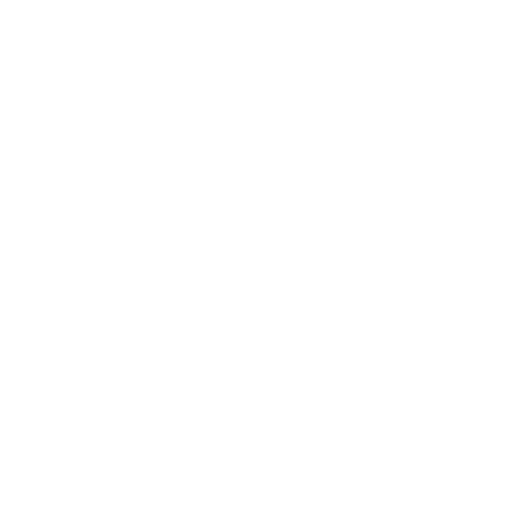
t = 0.00 s
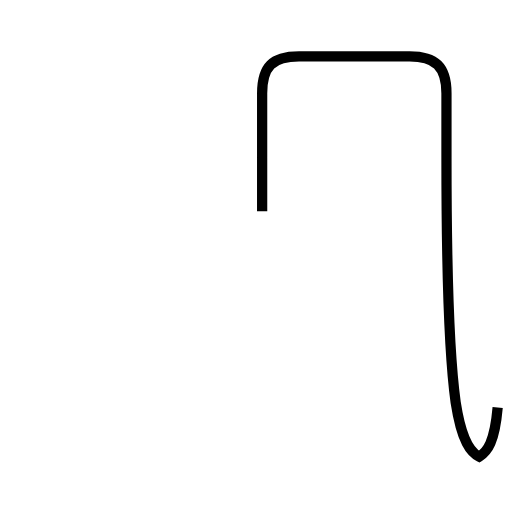
t = 2.27 s
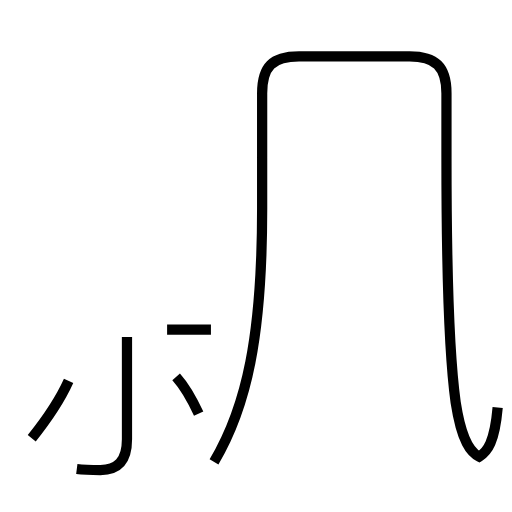
t = 3.99 s
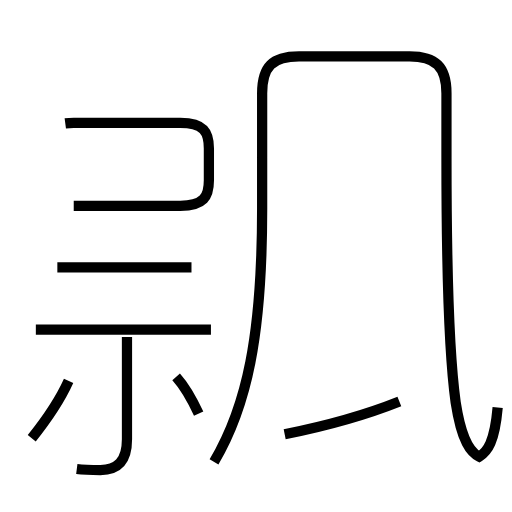
t = 6.12 s
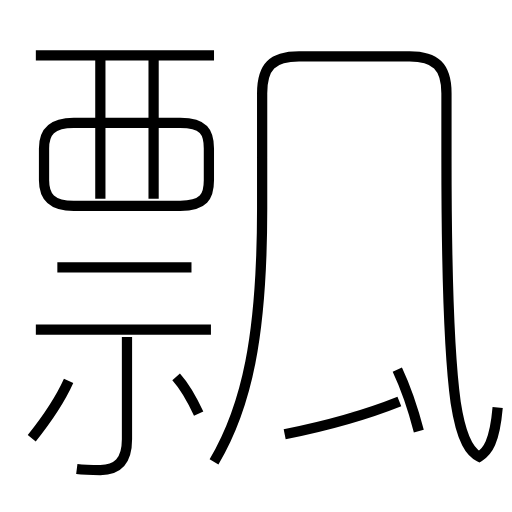
t = 7.99 s
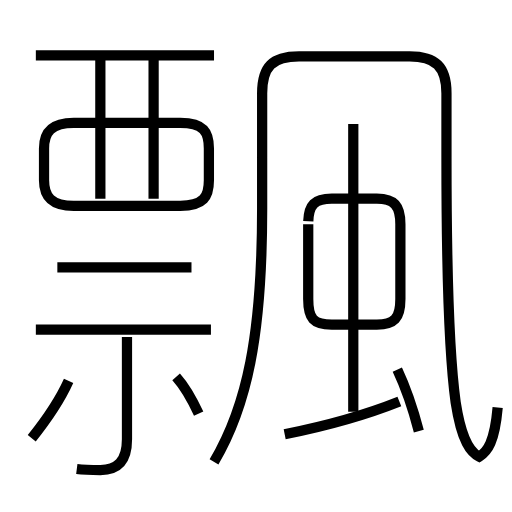
t = 10.00 s

The animated SVG that drew these frames (rendered in a browser with its animation timeline set to each time). Animation: 15 SMIL elements (animate=15); frames cover the first 10.00 s.

<?xml version='1.0' encoding='utf-8'?>
<svg viewBox="0.0 -6.0 50.0 50.0" version="1.1" xmlns="http://www.w3.org/2000/svg"><rect x="-1000" y="-1000" width="2000" height="2000" stroke="white" fill="white" /><g style="fill:none;stroke:#000000;stroke-width:1"><path d="M 48.6 -4.2 C 48.3 -0.8 47.6 0.1 46.8 0.6 C 46.0 0.2 45.1 -0.8 44.5 -4.7 C 43.9 -9.0 43.6 -15.7 43.6 -28.6 L 43.6 -34.9 C 43.6 -37.5 42.5 -38.5 40.0 -38.5 L 29.2 -38.5 C 26.6 -38.5 25.6 -37.5 25.6 -34.9 L 25.6 -23.6 C 25.6 -11.2 24.1 -4.3 20.9 1.1 " transform="translate(0.0 38.0)" stroke-dasharray="100.91106799137894" stroke-dashoffset="100.91106799137894"><animate attributeName="stroke-dashoffset" from="100.91106799137894" to="0" dur="3.0273320397413683s" begin="0s; anim_end.end" fill="freeze" id="anim0" /></path><path d="M 3.1 -1.2 C 4.3 -2.7 5.8 -4.8 6.7 -6.8 " transform="translate(0.0 38.0)" stroke-dasharray="6.673600782485268" stroke-dashoffset="6.673600782485268"><animate attributeName="stroke-dashoffset" from="6.673600782485268" to="0" dur="0.20020802347455804s" begin="anim0.end" fill="freeze" id="anim1" /></path><path d="M 7.5 1.8 C 8.3 1.9 8.9 1.9 9.8 1.9 C 11.4 1.9 12.4 1.1 12.4 -1.1 L 12.4 -11.1 " transform="translate(0.0 38.0)" stroke-dasharray="16.865616528261178" stroke-dashoffset="16.865616528261178"><animate attributeName="stroke-dashoffset" from="16.865616528261178" to="0" dur="0.5059684958478353s" begin="anim1.end" fill="freeze" id="anim2" /></path><path d="M 19.4 -3.6 C 18.8 -4.9 18.1 -6.2 17.2 -7.2 " transform="translate(0.0 38.0)" stroke-dasharray="4.234660322935733" stroke-dashoffset="4.234660322935733"><animate attributeName="stroke-dashoffset" from="4.234660322935733" to="0" dur="0.127039809688072s" begin="anim2.end" fill="freeze" id="anim3" /></path><path d="M 20.6 -11.8 L 3.5 -11.8 " transform="translate(0.0 38.0)" stroke-dasharray="17.1" stroke-dashoffset="17.1"><animate attributeName="stroke-dashoffset" from="17.1" to="0" dur="0.513s" begin="anim3.end" fill="freeze" id="anim4" /></path><path d="M 18.7 -17.9 L 5.6 -17.9 " transform="translate(0.0 38.0)" stroke-dasharray="13.1" stroke-dashoffset="13.1"><animate attributeName="stroke-dashoffset" from="13.1" to="0" dur="0.39299999999999996s" begin="anim4.end" fill="freeze" id="anim5" /></path><path d="M 27.8 -1.6 C 31.3 -2.3 35.5 -3.4 39.0 -4.8 " transform="translate(0.0 38.0)" stroke-dasharray="11.663244420462691" stroke-dashoffset="11.663244420462691"><animate attributeName="stroke-dashoffset" from="11.663244420462691" to="0" dur="0.34989733261388073s" begin="anim5.end" fill="freeze" id="anim6" /></path><path d="M 7.2 -23.9 L 17.6 -23.9 C 19.9 -23.9 20.4 -24.8 20.4 -26.4 L 20.4 -29.5 C 20.4 -31.1 19.9 -32.0 17.6 -32.0 L 7.2 -32.0 C 5.0 -32.0 4.3 -31.1 4.3 -29.5 L 4.3 -26.4 C 4.3 -24.8 5.0 -23.9 7.2 -23.9 Z " transform="translate(0.0 38.0)" stroke-dasharray="44.647143432977074" stroke-dashoffset="44.647143432977074"><animate attributeName="stroke-dashoffset" from="44.647143432977074" to="0" dur="1.3394143029893122s" begin="anim6.end" fill="freeze" id="anim7" /></path><path d="M 9.8 -24.6 L 9.8 -38.2 " transform="translate(0.0 38.0)" stroke-dasharray="13.600000000000001" stroke-dashoffset="13.600000000000001"><animate attributeName="stroke-dashoffset" from="13.600000000000001" to="0" dur="0.40800000000000003s" begin="anim7.end" fill="freeze" id="anim8" /></path><path d="M 40.9 -1.9 C 40.3 -4.2 39.6 -6.2 38.8 -7.9 " transform="translate(0.0 38.0)" stroke-dasharray="6.365783158906229" stroke-dashoffset="6.365783158906229"><animate attributeName="stroke-dashoffset" from="6.365783158906229" to="0" dur="0.19097349476718686s" begin="anim8.end" fill="freeze" id="anim9" /></path><path d="M 15.0 -24.6 L 15.0 -38.2 " transform="translate(0.0 38.0)" stroke-dasharray="13.600000000000001" stroke-dashoffset="13.600000000000001"><animate attributeName="stroke-dashoffset" from="13.600000000000001" to="0" dur="0.40800000000000003s" begin="anim9.end" fill="freeze" id="anim10" /></path><path d="M 20.9 -38.6 L 3.5 -38.6 " transform="translate(0.0 38.0)" stroke-dasharray="17.4" stroke-dashoffset="17.4"><animate attributeName="stroke-dashoffset" from="17.4" to="0" dur="0.5219999999999999s" begin="anim10.end" fill="freeze" id="anim11" /></path><path d="M 34.5 -3.8 L 34.5 -31.9 " transform="translate(0.0 38.0)" stroke-dasharray="28.099999999999998" stroke-dashoffset="28.099999999999998"><animate attributeName="stroke-dashoffset" from="28.099999999999998" to="0" dur="0.8429999999999999s" begin="anim11.end" fill="freeze" id="anim12" /></path><path d="M 30.1 -22.1 L 30.1 -14.8 C 30.1 -12.9 30.6 -12.3 32.4 -12.3 L 36.8 -12.3 C 38.5 -12.3 39.1 -12.9 39.1 -14.8 L 39.1 -22.1 C 39.1 -23.9 38.5 -24.6 36.8 -24.6 L 32.4 -24.6 C 30.6 -24.6 30.1 -23.9 30.1 -22.1 Z " transform="translate(0.0 38.0)" stroke-dasharray="39.38488037183735" stroke-dashoffset="39.38488037183735"><animate attributeName="stroke-dashoffset" from="39.38488037183735" to="0" dur="1.1815464111551204s" begin="anim12.end" fill="freeze" id="anim13" /></path><path d="M 30.1 -30.9 C 32.8 -31.3 36.2 -32.2 38.6 -33.1" transform="translate(0.0 38.0)" stroke-dasharray="8.79401609625118" stroke-dashoffset="8.79401609625118"><animate attributeName="stroke-dashoffset" from="8.79401609625118" to="0" dur="0.2638204828875354s" begin="anim13.end" fill="freeze" id="anim_end" /></path></g></svg>
